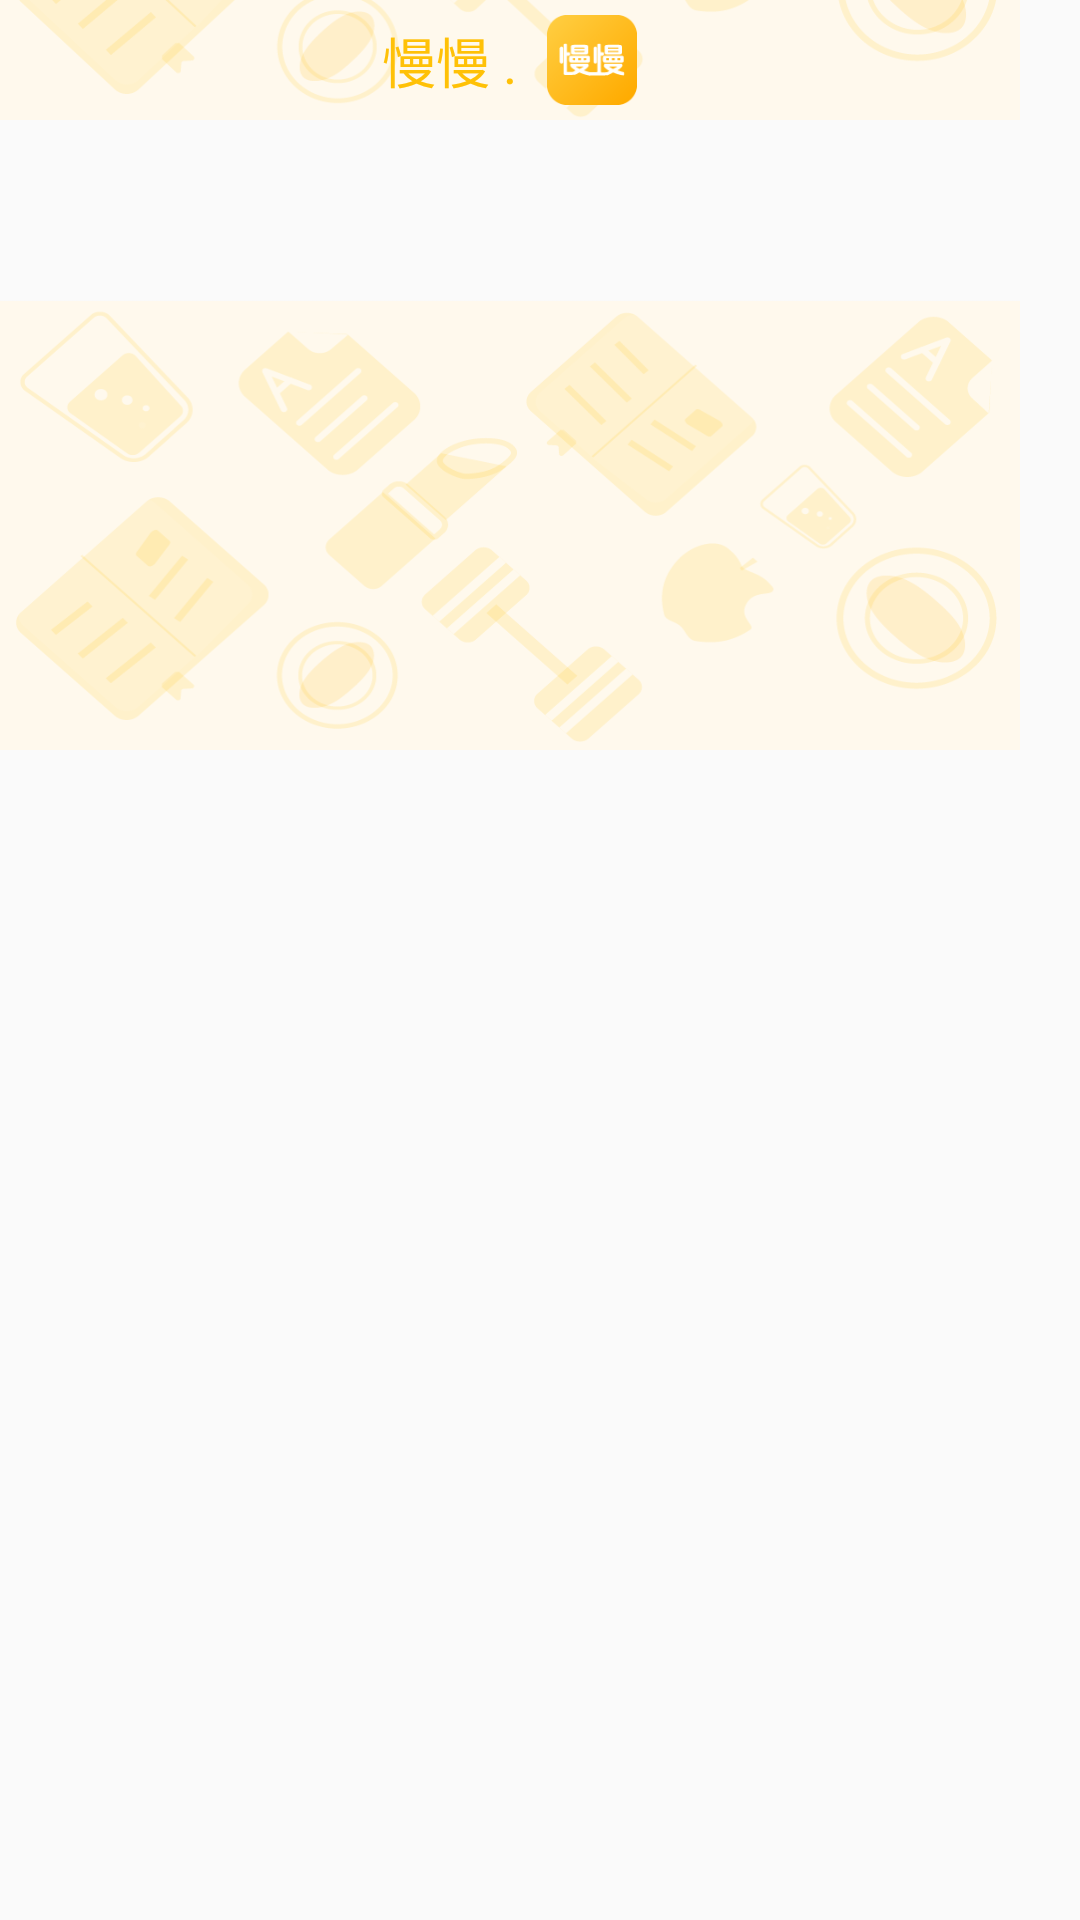

Reconstruct the res/layout file that produces this screen, plus the resources it refers to.
<!-- AndroidManifest.xml: application theme AppTheme -->
<!-- res/layout/layout_subtitle.xml -->
<?xml version="1.0" encoding="utf-8"?>
<RelativeLayout
    xmlns:android="http://schemas.android.com/apk/res/android"
    android:orientation="horizontal"
    android:layout_width="wrap_content"
    android:layout_height="wrap_content"
    >

    <ScrollView

        android:background="@drawable/downback"
        android:id="@+id/scrollView"
        android:layout_width="340dp"
        android:layout_height="40dp">

        <RelativeLayout
            android:layout_width="match_parent"
            android:layout_height="wrap_content">
            <LinearLayout

                android:layout_centerInParent="true"
                android:layout_width="wrap_content"
                android:layout_height="wrap_content">

                <TextView
                    android:id="@+id/textview"
                    android:textColor="#ffc107"
                    android:text="慢慢 ."
                    android:textSize="18sp"
                    android:layout_marginTop="7dp"
                    android:layout_width="wrap_content"
                    android:layout_height="30dp" />

                <ImageView
                    android:layout_marginTop="5dp"
                    android:layout_marginLeft="10dp"
                    android:src="@drawable/manman"
                    android:layout_width="30dp"
                    android:layout_height="30dp" />

            </LinearLayout>

        </RelativeLayout>
    </ScrollView>
    
    <ImageView
        android:id="@+id/img_back"
        android:layout_marginTop="100dp"
        android:background="@drawable/wideback"
        android:layout_width="340dp"
        android:layout_height="150dp" />

</RelativeLayout>
<!-- resources referenced by this layout -->
<resources>
  <!-- drawable downback: png bitmap (drawable, 12658 bytes) -->
  <!-- drawable manman: png bitmap (drawable, 3125 bytes) -->
  <!-- drawable wideback: png bitmap (drawable, 42596 bytes) -->
  <style name="AppTheme" parent="Theme.AppCompat.Light.NoActionBar">
          
          <item name="colorPrimary">@color/colorPrimary</item>
          <item name="colorPrimaryDark">@color/colorPrimaryDark</item>
          <item name="colorAccent">@color/colorPrimary</item>
      </style>
  <color name="colorPrimary">#f2b600</color>
  <color name="colorPrimaryDark">#f2b600</color>
</resources>
